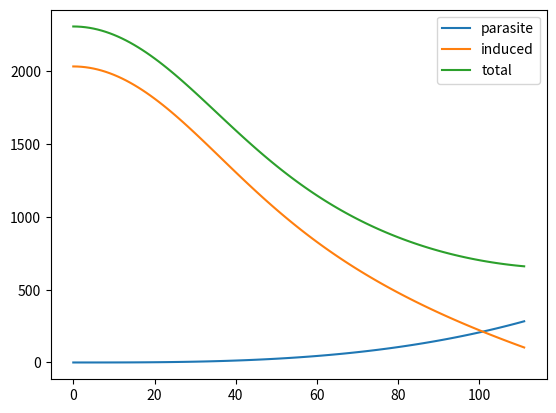

Generate this figure with matplotlib:
from math import *
import numpy as np
import matplotlib.pyplot as plt


def density(height):
    temp = 288.15-0.0065*height
    pressure = 101325*pow(temp/288.15,(-9.80665/(-0.0065*287.05)))
    return pressure/(287.05*temp)

MTOM = 4000     # kg
g    = 9.80665  # m/s2
MTOW = MTOM * g # N
C_l  = 0.6      # -
C_d0  = 0.02    # -
C_dr = 0.3      # -
R    = 2        # m
S    = 12       # m2
wingchord = 1.5 # m
wingspan  = S/wingchord # m
A    = wingspan/wingchord # -
e    = 0.8      # -
FM   = 0.65     # -
h    = 5000     # m
v_cr = 111.1111 # m/s
RoC  = 7        # m/s

def lift(MTOW, rho, V, S, C_lmax):
    L = 0.5 * rho * V**2 * S * C_lmax
    return  L if L<MTOW else MTOW

def drag(rho, V, S, C_d0, C_l):
    C_d = C_d0 + (C_l**2)/(pi*A*e)
    return  0.5 * rho * V**2 * S * C_d

def p_parasite(rho, V, S, C_d, C_l):
    D = drag(rho, V, S, C_d, C_l)
    p_parasite = D * V
    return p_parasite/1000

def p_induced(MTOW,rho,V,S,C_l,wingchord,R,C_dr,FM):
    L_rotor = MTOW - 0.5 * rho * V**2 * S * C_l
    A_p = 2 * wingchord * R
    A = 2 * pi * R**2
    Thrust = (1 + (C_dr * A_p)/A) * MTOW
    V_induced = np.sqrt(-((V**2)/2) + np.sqrt((V**4)/4 + (Thrust/(2 * rho * A))**2))
    p_induced = L_rotor * V_induced / FM
    return np.where(p_induced>0, p_induced, 0)/1000

def p_climb(MTOW, RoC, P_r):
    return MTOW*RoC/1000

V = np.arange(0,112)



parasite = p_parasite(density(h), V, S, C_d0, C_l)
induced = p_induced(MTOW, density(h), V, S, C_l, wingchord, R, C_dr, FM)
total_level = parasite + induced
climb = p_climb(MTOW, RoC, total_level)

total = total_level+climb





plt.plot(V, parasite, label= 'parasite')
plt.plot(V, induced, label= 'induced')
plt.plot(total, label= 'total')
plt.legend()
plt.show()
